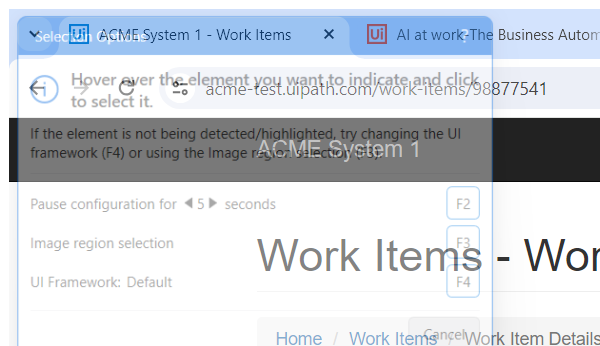
Task: Robotic Enterprise Framework
Workflow: ACMI1_ExtractClientData

Step 1 [try]: Attach Browser 'chrome.exe ACME' in window 'ACME System 1 - Work Items*' (chrome.exe)

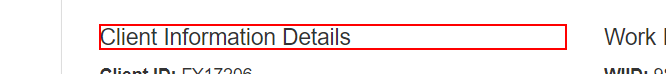
Step 2: find the heading

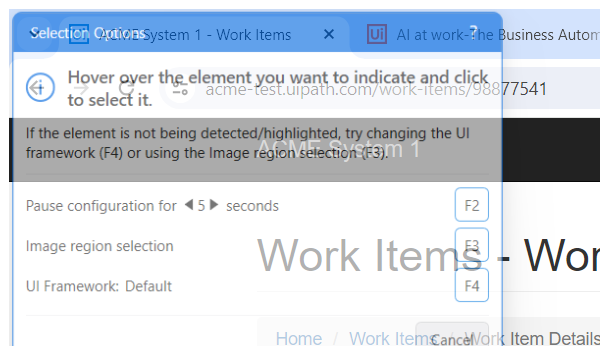
Step 3 [try]: Attach Browser 'chrome.exe ACME' in window 'ACME System 1 - Work Items' (chrome.exe)

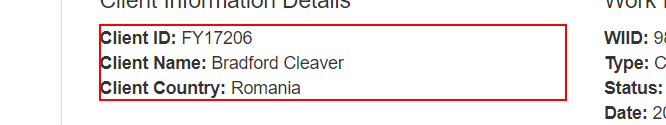
Step 4: get-text from the paragraph